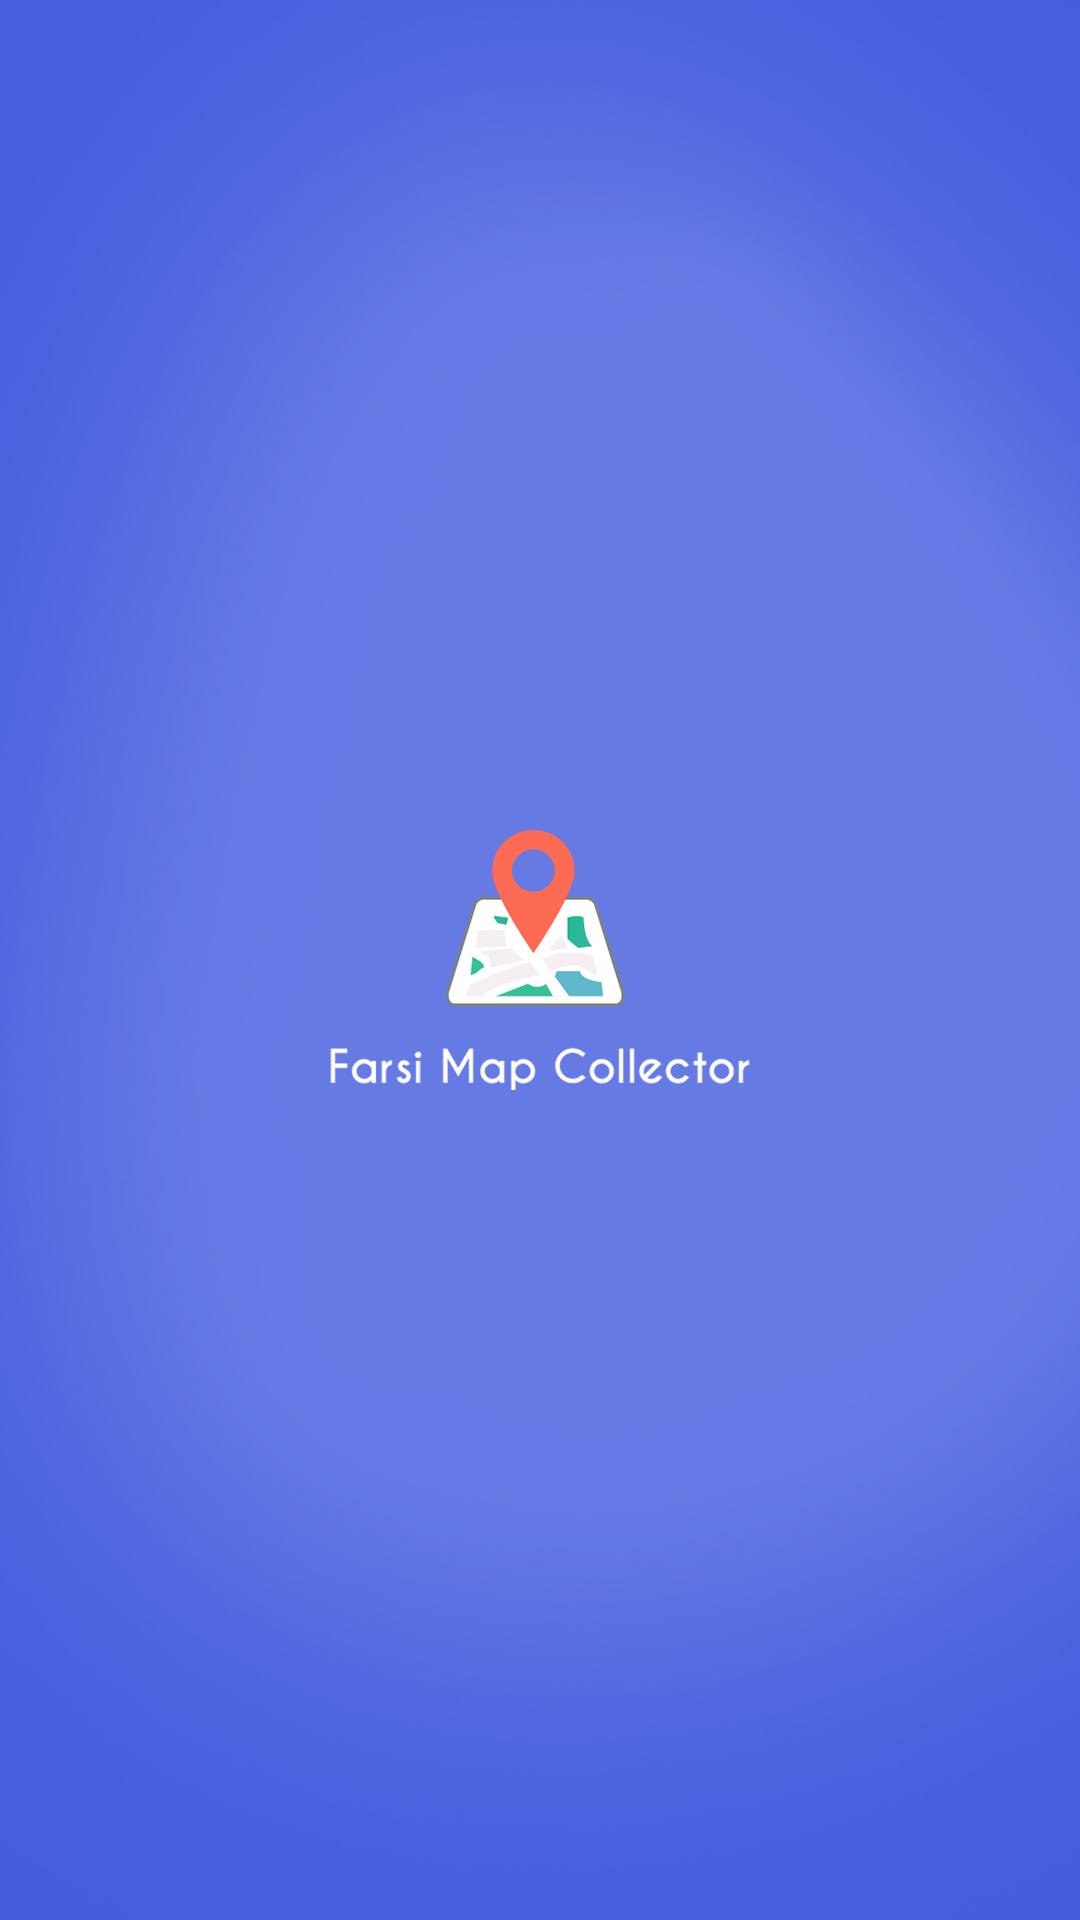

The Android layout XML behind this screen, and the referenced resources:
<!-- AndroidManifest.xml: activity theme Theme.AppCompat.Light.NoActionBar.FullScreen -->
<!-- res/layout/activity_splash.xml -->
<?xml version="1.0" encoding="utf-8"?>
<RelativeLayout xmlns:android="http://schemas.android.com/apk/res/android"
    xmlns:tools="http://schemas.android.com/tools"
    android:layout_width="match_parent"
    android:layout_height="match_parent"
    android:paddingBottom="@dimen/activity_vertical_margin"
    android:paddingLeft="@dimen/activity_horizontal_margin"
    android:paddingRight="@dimen/activity_horizontal_margin"
    android:paddingTop="@dimen/activity_vertical_margin"
    android:background="@drawable/bg_splash_activity"
    tools:context="activities.SplashActivity">

    <ImageView
        android:layout_width="wrap_content"
        android:layout_height="wrap_content"
        android:src="@drawable/logo"
        android:layout_centerInParent="true"
        android:adjustViewBounds="true"/>

</RelativeLayout>
<!-- resources referenced by this layout -->
<resources>
  <!-- drawable bg_splash_activity: jpg bitmap (drawable, 55825 bytes) -->
  <!-- drawable logo: png bitmap (drawable-hdpi, 12532 bytes) -->
  <style name="Theme.AppCompat.Light.NoActionBar.FullScreen" parent="@style/Theme.AppCompat.Light">
          <item name="windowNoTitle">true</item>
          <item name="windowActionBar">false</item>
          <item name="android:windowFullscreen">true</item>
          <item name="android:windowContentOverlay">@null</item>
      </style>
</resources>
